The GitHub repository Gabe-flomo/Filtr contains a labelled image folder "Images" with 2 categories: kick drum, snare drum. Examples follow, each with its label.

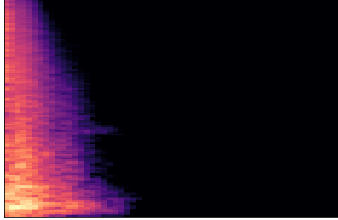
Label: snare drum

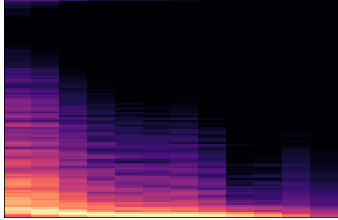
Label: kick drum

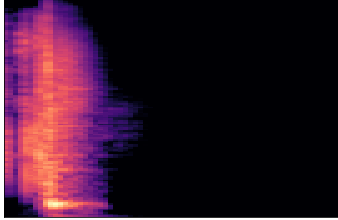
Label: snare drum

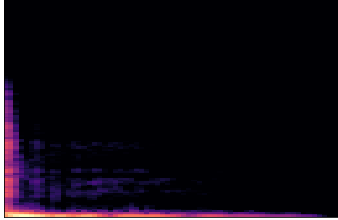
Label: kick drum

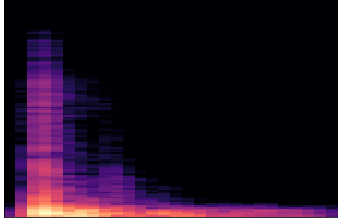
Label: kick drum

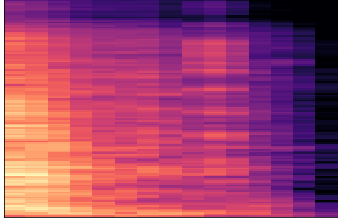
Label: snare drum
